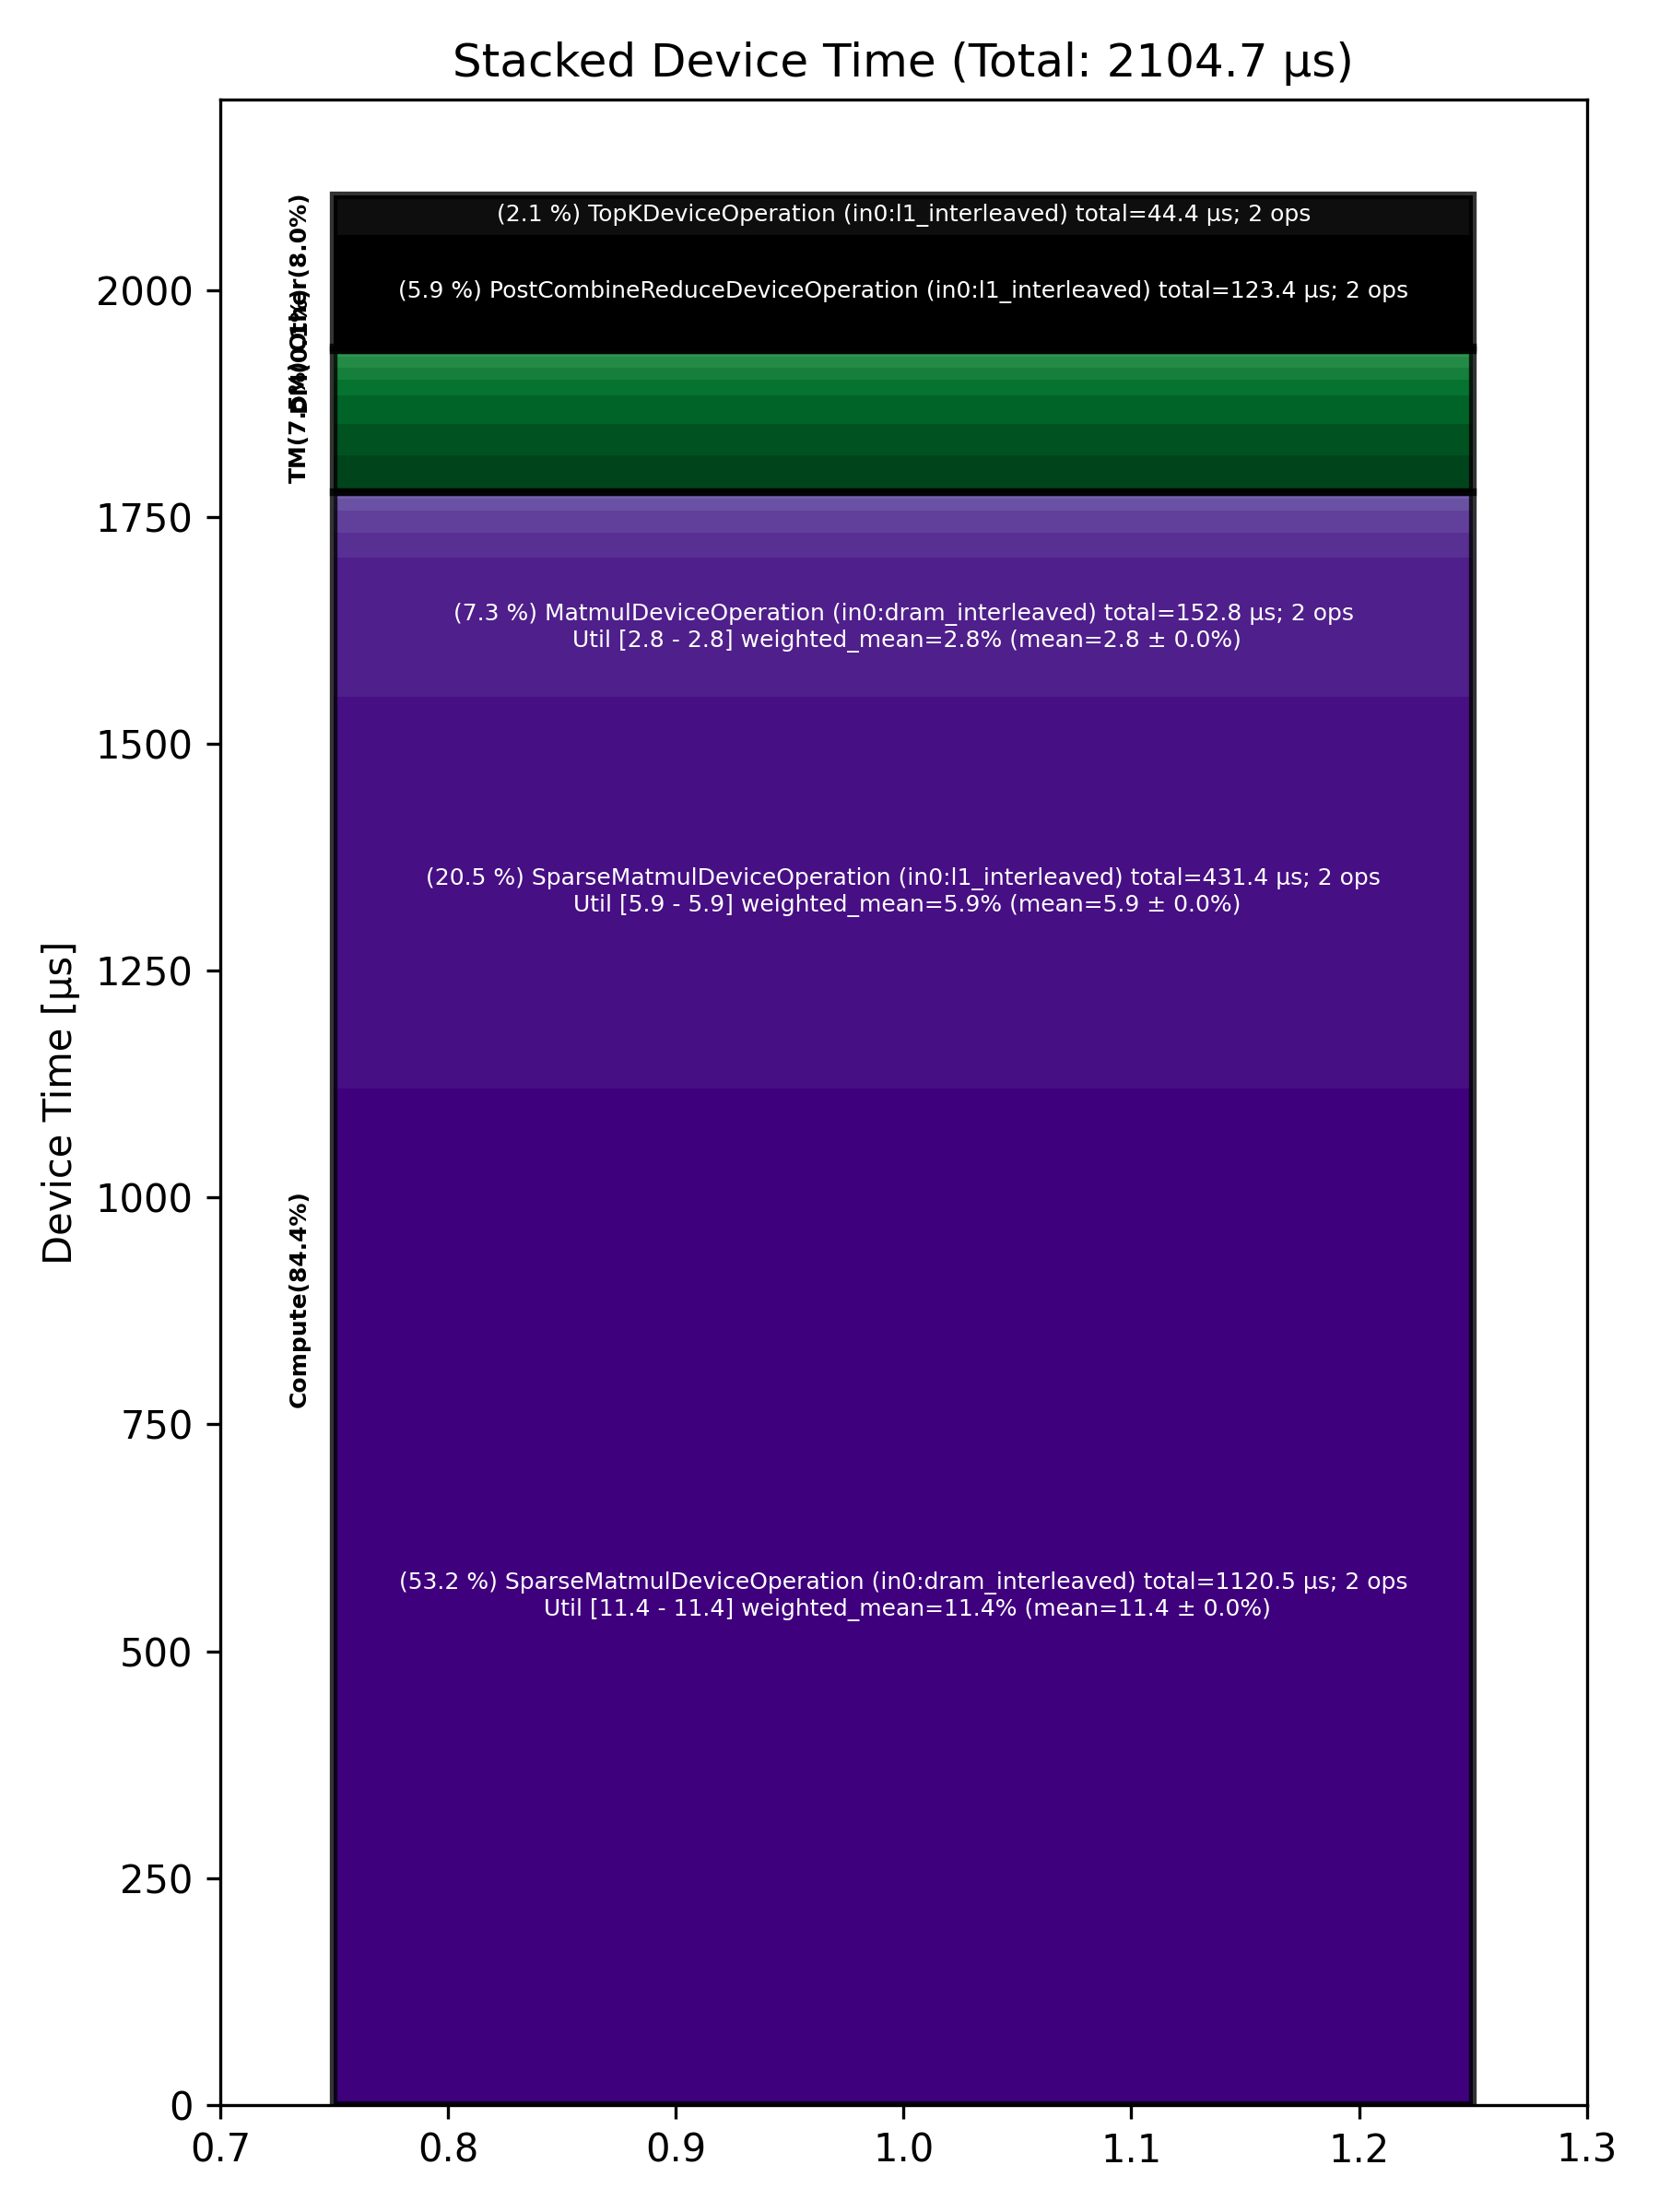

The data file committed next to this chart (first rows):
Total % [%], Op Code, Device Time Sum [μs], Op Count, Op Category, Min FLOPs [%], Max FLOPs [%], Mean FLOPs [%], Std FLOPs [%], Weighted Mean FLOPs [%]
53.24, SparseMatmulDeviceOperation (in0:dram_in…, 1120, 2, Compute, 11.40, 11.44, 11.42, 0.03, 11.42
20.50, SparseMatmulDeviceOperation (in0:l1_inte…, 431.4, 2, Compute, 5.92, 5.95, 5.93, 0.02, 5.93
7.26, MatmulDeviceOperation (in0:dram_interlea…, 152.8, 2, Compute, 2.79, 2.79, 2.79, 0.00, 2.79
5.86, PostCombineReduceDeviceOperation (in0:l1…, 123.4, 2, Other, , , , , 
2.11, TopKDeviceOperation (in0:l1_interleaved), 44.39, 2, Other, , , , , 
1.93, FillPadDeviceOperation (in0:l1_interleav…, 40.61, 8, TM, , , , , 
1.67, ReshapeViewDeviceOperation (in0:l1_inter…, 35.16, 8, TM, , , , , 
1.47, TypecastDeviceOperation (in0:l1_interlea…, 30.98, 16, TM, , , , , 
1.31, BinaryNgDeviceOperation (in0:l1_interlea…, 27.54, 14, Compute, , , , , 
1.19, UnaryDeviceOperation (in0:l1_interleaved…, 25.09, 10, Compute, , , , , 
0.84, TilizeWithValPaddingDeviceOperation (in0…, 17.72, 4, TM, , , , , 
0.63, PadDeviceOperation (in0:l1_interleaved), 13.32, 4, TM, , , , , 
0.63, SoftmaxDeviceOperation (in0:l1_interleav…, 13.28, 2, Compute, , , , , 
0.54, SliceDeviceOperation (in0:l1_interleaved…, 11.34, 10, TM, , , , , 
0.38, UntilizeWithUnpaddingDeviceOperation (in…, 8.01, 6, TM, , , , , 
0.30, EmbeddingsDeviceOperation (in0:l1_interl…, 6.36, 4, Compute, , , , , 
0.13, CloneOperation (in0:dram_interleaved), 2.75, 2, DM, , , , , 
